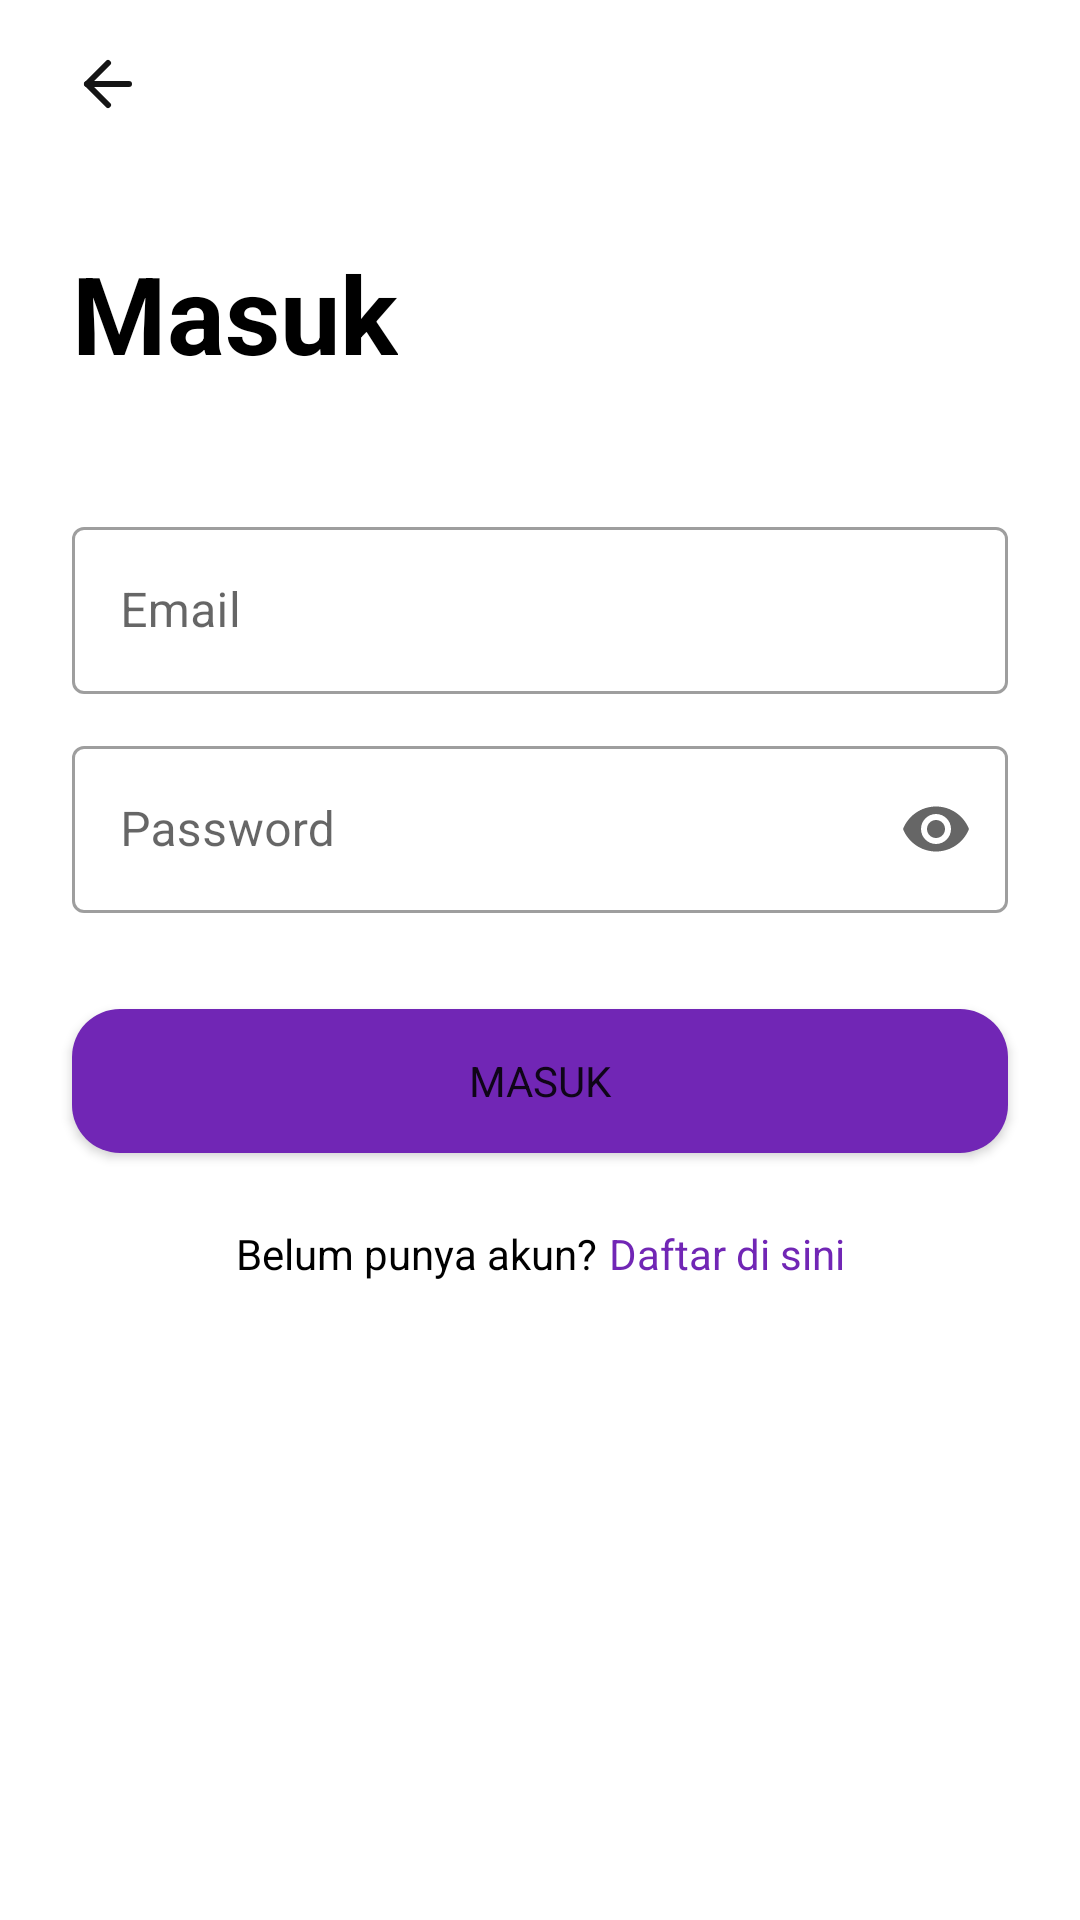

Reconstruct the res/layout file that produces this screen, plus the resources it refers to.
<!-- AndroidManifest.xml: application theme Theme.FinalProjectBinarAcademySecondHandApp -->
<!-- res/layout/fragment_login.xml -->
<?xml version="1.0" encoding="utf-8"?>
<androidx.constraintlayout.widget.ConstraintLayout xmlns:android="http://schemas.android.com/apk/res/android"
    xmlns:app="http://schemas.android.com/apk/res-auto"
    xmlns:tools="http://schemas.android.com/tools"
    android:layout_width="match_parent"
    android:layout_height="match_parent"
    tools:context=".ui.view.fragment.LoginFragment">

    <ImageView
        android:id="@+id/ivBackButton"
        android:layout_width="wrap_content"
        android:layout_height="wrap_content"
        android:layout_marginStart="24dp"
        android:layout_marginTop="16dp"
        android:contentDescription="@string/back_button"
        android:src="@drawable/ic_fi_arrow_left"
        app:layout_constraintStart_toStartOf="parent"
        app:layout_constraintTop_toTopOf="parent"
        tools:ignore="RedundantDescriptionCheck" />

    <TextView
        android:id="@+id/textView"
        style="@style/TextTitle"
        android:layout_width="wrap_content"
        android:layout_height="wrap_content"
        android:layout_marginTop="40dp"
        android:text="@string/masuk"
        android:textColor="@color/black"
        android:textSize="36sp"
        android:textStyle="bold"
        app:layout_constraintStart_toStartOf="@+id/ivBackButton"
        app:layout_constraintTop_toBottomOf="@+id/ivBackButton" />

    <com.google.android.material.textfield.TextInputLayout
        android:id="@+id/wrap_email"
        style="@style/Widget.MaterialComponents.TextInputLayout.OutlinedBox"
        android:layout_width="0dp"
        android:layout_height="wrap_content"
        android:layout_marginHorizontal="32dp"
        android:layout_marginTop="42dp"
        android:layout_marginEnd="24dp"
        android:hint="@string/email"
        app:layout_constraintEnd_toEndOf="parent"
        app:layout_constraintStart_toStartOf="@+id/textView"
        app:layout_constraintTop_toBottomOf="@+id/textView"
        tools:ignore="MissingConstraints">

        <com.google.android.material.textfield.TextInputEditText
            android:id="@+id/et_email"
            android:layout_width="match_parent"
            android:layout_height="wrap_content"
            android:maxLines="1"
            android:singleLine="true"
            tools:ignore="TextContrastCheck,DuplicateSpeakableTextCheck" />

    </com.google.android.material.textfield.TextInputLayout>

    <com.google.android.material.textfield.TextInputLayout
        android:id="@+id/wrap_password"
        style="@style/Widget.MaterialComponents.TextInputLayout.OutlinedBox"
        android:layout_width="0dp"
        android:layout_height="wrap_content"
        android:layout_marginHorizontal="32dp"
        android:layout_marginTop="12dp"
        android:layout_marginEnd="24dp"
        android:hint="@string/password"
        app:endIconMode="password_toggle"
        app:errorIconDrawable="@null"
        app:layout_constraintEnd_toEndOf="parent"
        app:layout_constraintStart_toStartOf="@+id/wrap_email"
        app:layout_constraintTop_toBottomOf="@+id/wrap_email"
        tools:ignore="MissingConstraints">

        <com.google.android.material.textfield.TextInputEditText
            android:id="@+id/et_password"
            android:layout_width="match_parent"
            android:layout_height="wrap_content"
            android:inputType="textPassword"
            android:maxLines="1"
            android:singleLine="true"
            tools:ignore="TextContrastCheck,DuplicateSpeakableTextCheck" />

    </com.google.android.material.textfield.TextInputLayout>

    <Button
        android:id="@+id/btnLogin"
        android:layout_width="0dp"
        android:layout_height="wrap_content"
        android:layout_marginTop="32dp"
        android:background="@drawable/rounded_button_primary"
        android:text="@string/masuk"
        app:layout_constraintEnd_toEndOf="@+id/wrap_password"
        app:layout_constraintStart_toStartOf="@+id/wrap_password"
        app:layout_constraintTop_toBottomOf="@+id/wrap_password"
        tools:ignore="DuplicateSpeakableTextCheck" />

    <androidx.constraintlayout.widget.ConstraintLayout
        android:id="@+id/constraintLayout"
        android:layout_width="wrap_content"
        android:layout_height="0dp"
        android:layout_marginTop="24dp"
        app:layout_constraintEnd_toEndOf="parent"
        app:layout_constraintStart_toStartOf="parent"
        app:layout_constraintTop_toBottomOf="@+id/btnLogin">

        <TextView
            android:id="@+id/textView2"
            android:layout_width="wrap_content"
            android:layout_height="wrap_content"
            android:text="@string/belum_punya_akun"
            android:textColor="@color/black"
            app:layout_constraintBottom_toBottomOf="parent"
            app:layout_constraintStart_toStartOf="parent"
            app:layout_constraintTop_toTopOf="parent" />

        <TextView
            android:id="@+id/tvGoToRegis"
            android:layout_width="wrap_content"
            android:layout_height="wrap_content"
            android:layout_marginStart="4dp"
            android:text="@string/daftar_di_sini"
            android:textColor="@color/primary"
            app:layout_constraintBottom_toBottomOf="parent"
            app:layout_constraintEnd_toEndOf="parent"
            app:layout_constraintStart_toEndOf="@+id/textView2"
            app:layout_constraintTop_toTopOf="parent" />

    </androidx.constraintlayout.widget.ConstraintLayout>

    <ProgressBar
        android:id="@+id/progressBar"
        style="?android:attr/progressBarStyle"
        android:layout_width="wrap_content"
        android:layout_height="wrap_content"
        android:layout_marginTop="32dp"
        android:visibility="gone"
        app:layout_constraintEnd_toEndOf="parent"
        app:layout_constraintHorizontal_bias="0.5"
        app:layout_constraintStart_toStartOf="parent"
        app:layout_constraintTop_toBottomOf="@+id/constraintLayout" />

</androidx.constraintlayout.widget.ConstraintLayout>
<!-- resources referenced by this layout -->
<resources>
  <color name="black">#FF000000</color>
  <color name="primary">#7126B5</color>
  <!-- drawable ic_fi_arrow_left (drawable) -->
  <vector xmlns:android="http://schemas.android.com/apk/res/android"
      android:width="24dp"
      android:height="24dp"
      android:viewportWidth="24"
      android:viewportHeight="24">
    <path
        android:pathData="M19,12H5"
        android:strokeLineJoin="round"
        android:strokeWidth="2"
        android:fillColor="#00000000"
        android:strokeColor="#151515"
        android:strokeLineCap="round"/>
    <path
        android:pathData="M12,19L5,12L12,5"
        android:strokeLineJoin="round"
        android:strokeWidth="2"
        android:fillColor="#00000000"
        android:strokeColor="#151515"
        android:strokeLineCap="round"/>
  </vector>
  <!-- drawable rounded_button_primary (drawable) -->
  <?xml version="1.0" encoding="utf-8"?>
  <selector xmlns:android="http://schemas.android.com/apk/res/android" android:color="@color/primaryDark">
      <item>
          <shape android:shape="rectangle" android:padding="10dp">
              <solid android:color="@color/primary"/> 
              <corners android:radius="16dp"/>
          </shape>
      </item>
  </selector>
  <string name="back_button">back button</string>
  <string name="belum_punya_akun">Belum punya akun?</string>
  <string name="daftar_di_sini">Daftar di sini</string>
  <string name="email">Email</string>
  <string name="masuk">Masuk</string>
  <string name="password">Password</string>
  <style name="TextTitle">
          <item name="android:layout_width">wrap_content</item>
          <item name="android:layout_height">wrap_content</item>
          <item name="android:textColor">@color/secondary</item>
  
      </style>
  <style name="Theme.FinalProjectBinarAcademySecondHandApp" parent="Theme.MaterialComponents.Light.NoActionBar">
          
          <item name="colorPrimary">@color/primary</item>
          <item name="colorPrimaryVariant">@color/primary_dark</item>
          <item name="colorOnPrimary">@color/white</item>
          
          <item name="colorSecondary">@color/secondary</item>
          <item name="colorSecondaryVariant">@color/secondary_dark</item>
          <item name="colorOnSecondary">@color/black</item>
          
          <item name="android:statusBarColor" tools:targetApi="l">?attr/colorPrimaryVariant</item>
          <item name="fontFamily">@font/poppins</item>
          
          <item name="bottomSheetDialogTheme">@style/AppBottomSheetDialogTheme</item>
  
      </style>
  <color name="primaryDark">#540B95</color>
  <color name="secondary">#00000a</color>
  <color name="primary_dark">#00000a</color>
  <color name="white">#FFFFFFFF</color>
  <color name="secondary_dark">#C50710</color>
  <style name="AppBottomSheetDialogTheme" parent="Theme.Design.Light.BottomSheetDialog">
          <item name="bottomSheetStyle">@style/AppModalStyle</item>
      </style>
  <style name="AppModalStyle" parent="Widget.Design.BottomSheet.Modal">
          <item name="android:background">@drawable/rounded_bottom_sheet</item>
      </style>
</resources>
